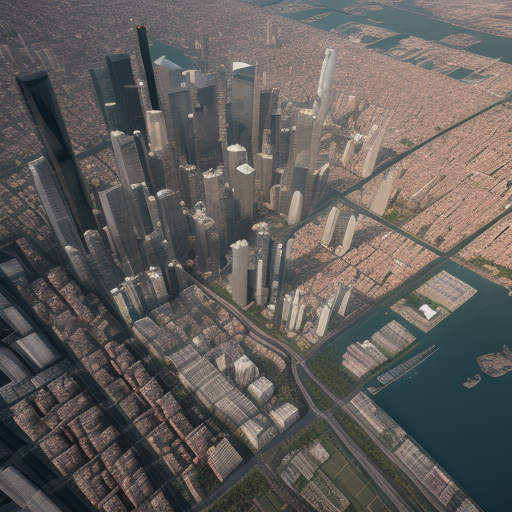
Generation parameters embedded in this image by AUTOMATIC1111 Stable Diffusion web UI or a fork of it (Forge, ...) (PNG 'parameters' text chunk):
Top-down drone satellite view, urban landscape, like google map satellite images, urban landscape, realistic, cinematic lighting, day, atmospheric perspective, immersive, skyscrapers
Negative prompt: circle
Steps: 20, Sampler: Euler a, CFG scale: 7, Seed: 54767202, Size: 512x512, Model hash: d7fc69397d, Model: realisticVisionV50_v50VAE, Version: v1.5.1